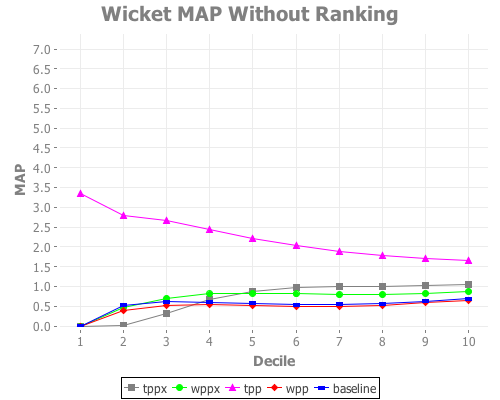

The file beside this chart, header and first rows:
tppx, wppx, tpp, wpp, baseline
0.0, 0.0, 3.34, 0.0, 0.0
0.01, 0.475, 2.804, 0.3833, 0.5242
0.3214, 0.7017, 2.677, 0.5247, 0.6187
0.6713, 0.8131, 2.438, 0.537, 0.6074
0.8701, 0.8286, 2.217, 0.5186, 0.575
0.9677, 0.8118, 2.03, 0.4929, 0.5398
1.005, 0.7912, 1.875, 0.502, 0.5469
1.013, 0.7949, 1.774, 0.5207, 0.5626
1.027, 0.8268, 1.714, 0.5906, 0.63
1.051, 0.8704, 1.669, 0.6578, 0.6933
